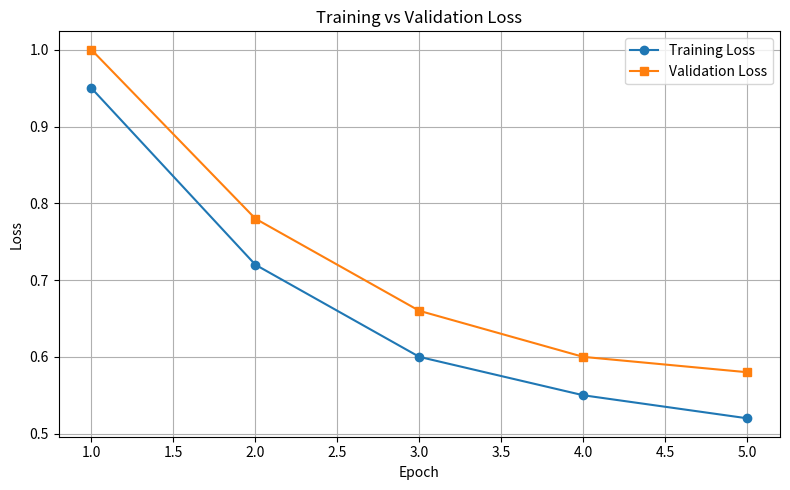

Generate this figure with matplotlib:
import matplotlib.pyplot as plt

# 🔢 Replace with your real loss values per epoch if available
train_loss = [0.95, 0.72, 0.60, 0.55, 0.52]
val_loss   = [1.00, 0.78, 0.66, 0.60, 0.58]
epochs     = list(range(1, len(train_loss) + 1))

# 📉 Plotting
plt.figure(figsize=(8, 5))
plt.plot(epochs, train_loss, marker='o', label='Training Loss')
plt.plot(epochs, val_loss, marker='s', label='Validation Loss')
plt.title('Training vs Validation Loss')
plt.xlabel('Epoch')
plt.ylabel('Loss')
plt.legend()
plt.grid(True)
plt.tight_layout()
plt.savefig("loss_curve.png")
print("✅ Saved loss curve as 'loss_curve.png'")
